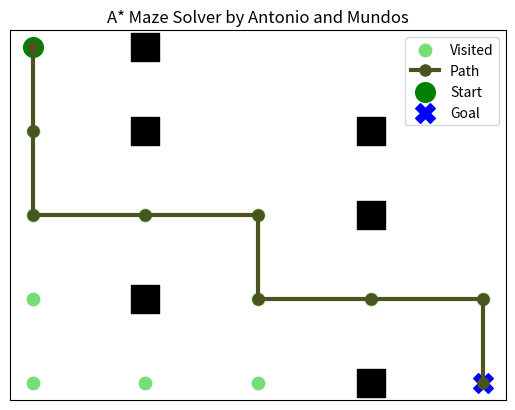

Write the Python code that produced this figure.
import heapq
import matplotlib.pyplot as plt
import numpy as np

def heuristic(a, b):
    return abs(a[0] - b[0]) + abs(a[1] - b[1])

def astar(grid, start, goal):
    rows, cols = len(grid), len(grid[0])
    open_list = []
    heapq.heappush(open_list, (0 + heuristic(start, goal), 0, start, [start]))
    visited = set()
    all_visited = []

    while open_list:
        f, g, current, path = heapq.heappop(open_list)

        if current == goal:
            return path, all_visited

        if current in visited:
            continue
        visited.add(current)
        all_visited.append(current)

        x, y = current
        for dx, dy in [(0,1),(1,0),(0,-1),(-1,0)]:
            nx, ny = x+dx, y+dy
            if 0 <= nx < rows and 0 <= ny < cols and grid[nx][ny] == 0:
                if (nx, ny) not in visited:
                    new_g = g + 1
                    new_f = new_g + heuristic((nx, ny), goal)
                    heapq.heappush(open_list, (new_f, new_g, (nx, ny), path + [(nx, ny)]))
    return None, all_visited

def visualize(grid, path, visited, start, goal):
    rows, cols = len(grid), len(grid[0])
    maze_img = np.ones((rows, cols, 3))

    for x in range(rows):
        for y in range(cols):
            if grid[x][y] == 1:
                plt.scatter(y, x, marker='s', color='black', s=400)

    if visited:
        vx, vy = zip(*visited)
        plt.scatter(vy, vx, color="#77DD77", s=80, label="Visited")

    if path:
        px, py = zip(*path)
        plt.plot(py, px, marker='o', color="#4B5320", linewidth=3, markersize=8, label="Path")

    plt.scatter(start[1], start[0], marker='o', color='green', s=200, label="Start")
    plt.scatter(goal[1], goal[0], marker='X', color='blue', s=200, label="Goal")

    plt.xticks([])
    plt.yticks([])
    plt.gca().invert_yaxis()
    plt.gca().set_facecolor("white")

    plt.legend()
    plt.title("A* Maze Solver by Antonio and Mundos")
    plt.show()

grid = [
    [0, 1, 0, 0, 0],
    [0, 1, 0, 1, 0],
    [0, 0, 0, 1, 0],
    [0, 1, 0, 0, 0],
    [0, 0, 0, 1, 0]
]
start = (0, 0)
goal = (4, 4)

path, visited = astar(grid, start, goal)
print("Path found:", path)

visualize(grid, path, visited, start, goal)